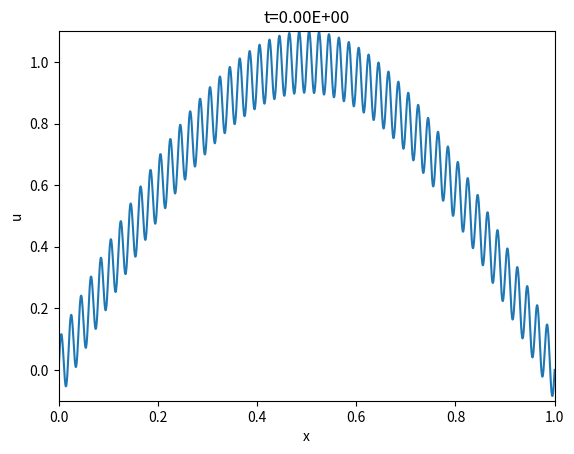
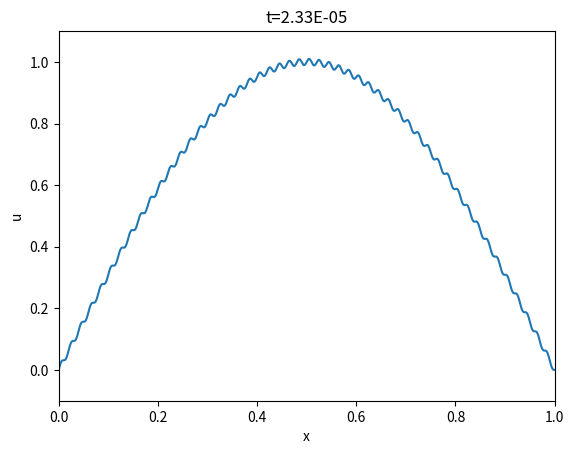
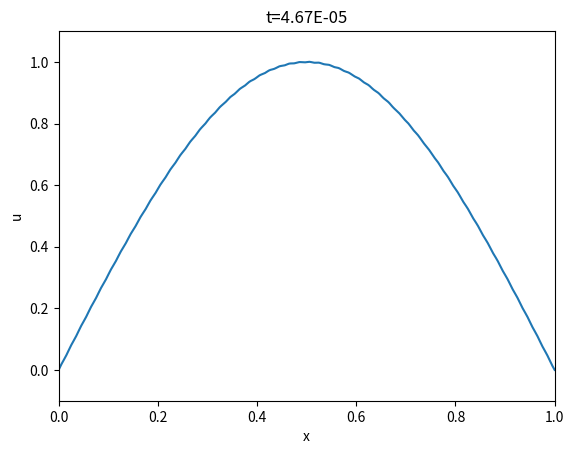
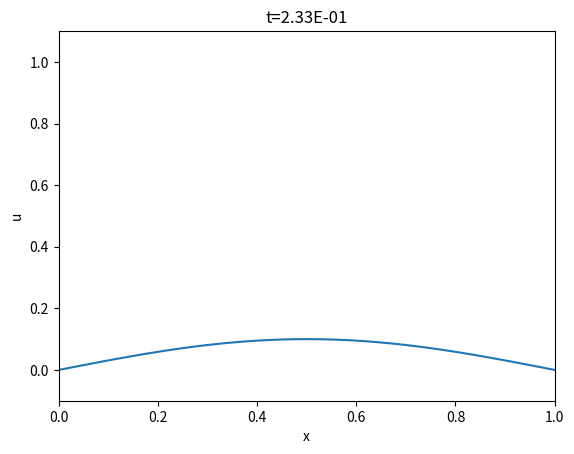
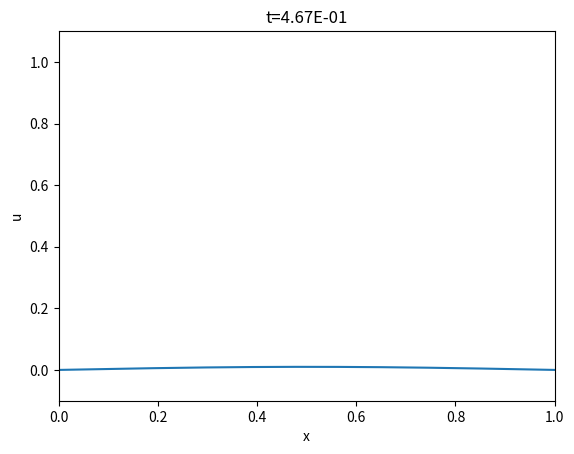

Reproduce these figures in Python, in order.
from matplotlib.pyplot import *
from numpy import *


def component(Q, x, t, k, a=1):
    return Q * exp(-a * k**2 * t) * sin(k * x)


def u(x, t):
    return component(1, x, t, pi, 1) + component(0.1, x, t, 100 * pi, 1)


x = linspace(0, 1, 2001)
a = 1
amplitudes = array([0.1, 0.01])
k = 100 * pi
times1 = log(amplitudes) / (-a * k**2)
k = pi
times2 = log(amplitudes) / (-a * k**2)
times = [0] + times1.tolist() + times2.tolist()

for t in times:
    figure()
    plot(x, u(x, t))
    title("t=%.2E" % t)
    xlabel("x")
    ylabel("u")
    axis([0, 1, -0.1, 1.1])
    savefig("tmp_%.2E.pdf" % t)
    savefig("tmp_%.2E.png" % t)

import os

times = times[:1] + times[2:]
os.system(
    "montage tmp_%.2E.pdf tmp_%.2E.pdf tmp_%.2E.pdf tmp_%.2E.pdf -tile 2x2 -geometry +0+0 diffusion_damping.pdf"
    % tuple(times)
)
os.system(
    "montage tmp_%.2E.png tmp_%.2E.png tmp_%.2E.png tmp_%.2E.png -tile 2x2 -geometry +0+0 diffusion_damping.png"
    % tuple(times)
)
show()
